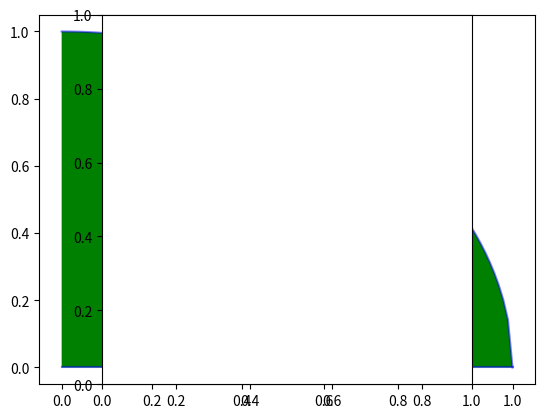

This figure's Python source:
# [redacted]
#calculate pi using random method. (Monte Carlo method)
import numpy as np 
import matplotlib.pyplot as plt

def randomSeries(N):
    """generate series number between 0~1"""
    return np.random.rand(N)
   
def distance(a, b):
    """calculate the distance from point(a,b) to point(0,0)"""
    return np.sqrt(a**2 + b**2)

def plotXY(x,y):
    plt.figure(num='Calculate Pi')
    ax = plt.gca()
    ax.set_xlabel('x')
    ax.set_ylabel('y')

    for a,b in zip(x,y):
        if distance(a, b) > 1:
            ax.scatter(a, b, c='r', s=5, alpha=0.5)
        else:
            ax.scatter(a, b, c='b', s=5, alpha=0.5)

    plt.show()

def menteCarloMethod():
    N = 10000  #samples
    x = randomSeries(N)
    y = randomSeries(N)

    #print(x)
    #print(y)
    #print(distance(x,y))
    res = np.where(distance(x,y) > 1, 0, 1)
    #print(res)
    
    pi = np.sum(res)/len(res)*4.0
    #pi = np.mean(res == 1)*4.0
    print('pi = ',pi)
    
    plotXY(x,y)

def circleFun(x):
    return np.sqrt(1-x**2)

def IntegralCalculatePi():
    """calculate area form x = 0 to 1
    divide 0~1 to N shares,  erevy part considered as a rectangle.
    """
    N = 100000
    s = 0
    for i in range(N):
        x = 1/N
        y = circleFun(i/N)
        s += x*y
    
    pi = s*4 
    print('s = ',s,'pi = ',pi)
    fillColor()

def fillColor():
    x = np.linspace(0,1, 100)
    
    y1 = np.zeros(len(x))
    y2 = circleFun(x)

    plt.plot(x,y1,c='b',alpha=0.5)
    plt.plot(x,y2,c='b',alpha=0.5)
    
    plt.fill_between(x,y1,y2,where=x<=1,facecolor='green')
    plt.axes().set_aspect('equal')
    #plt.grid(True)
    plt.show()

def main():
    #menteCarloMethod()
    IntegralCalculatePi()

if __name__ == "__main__":
    main()
